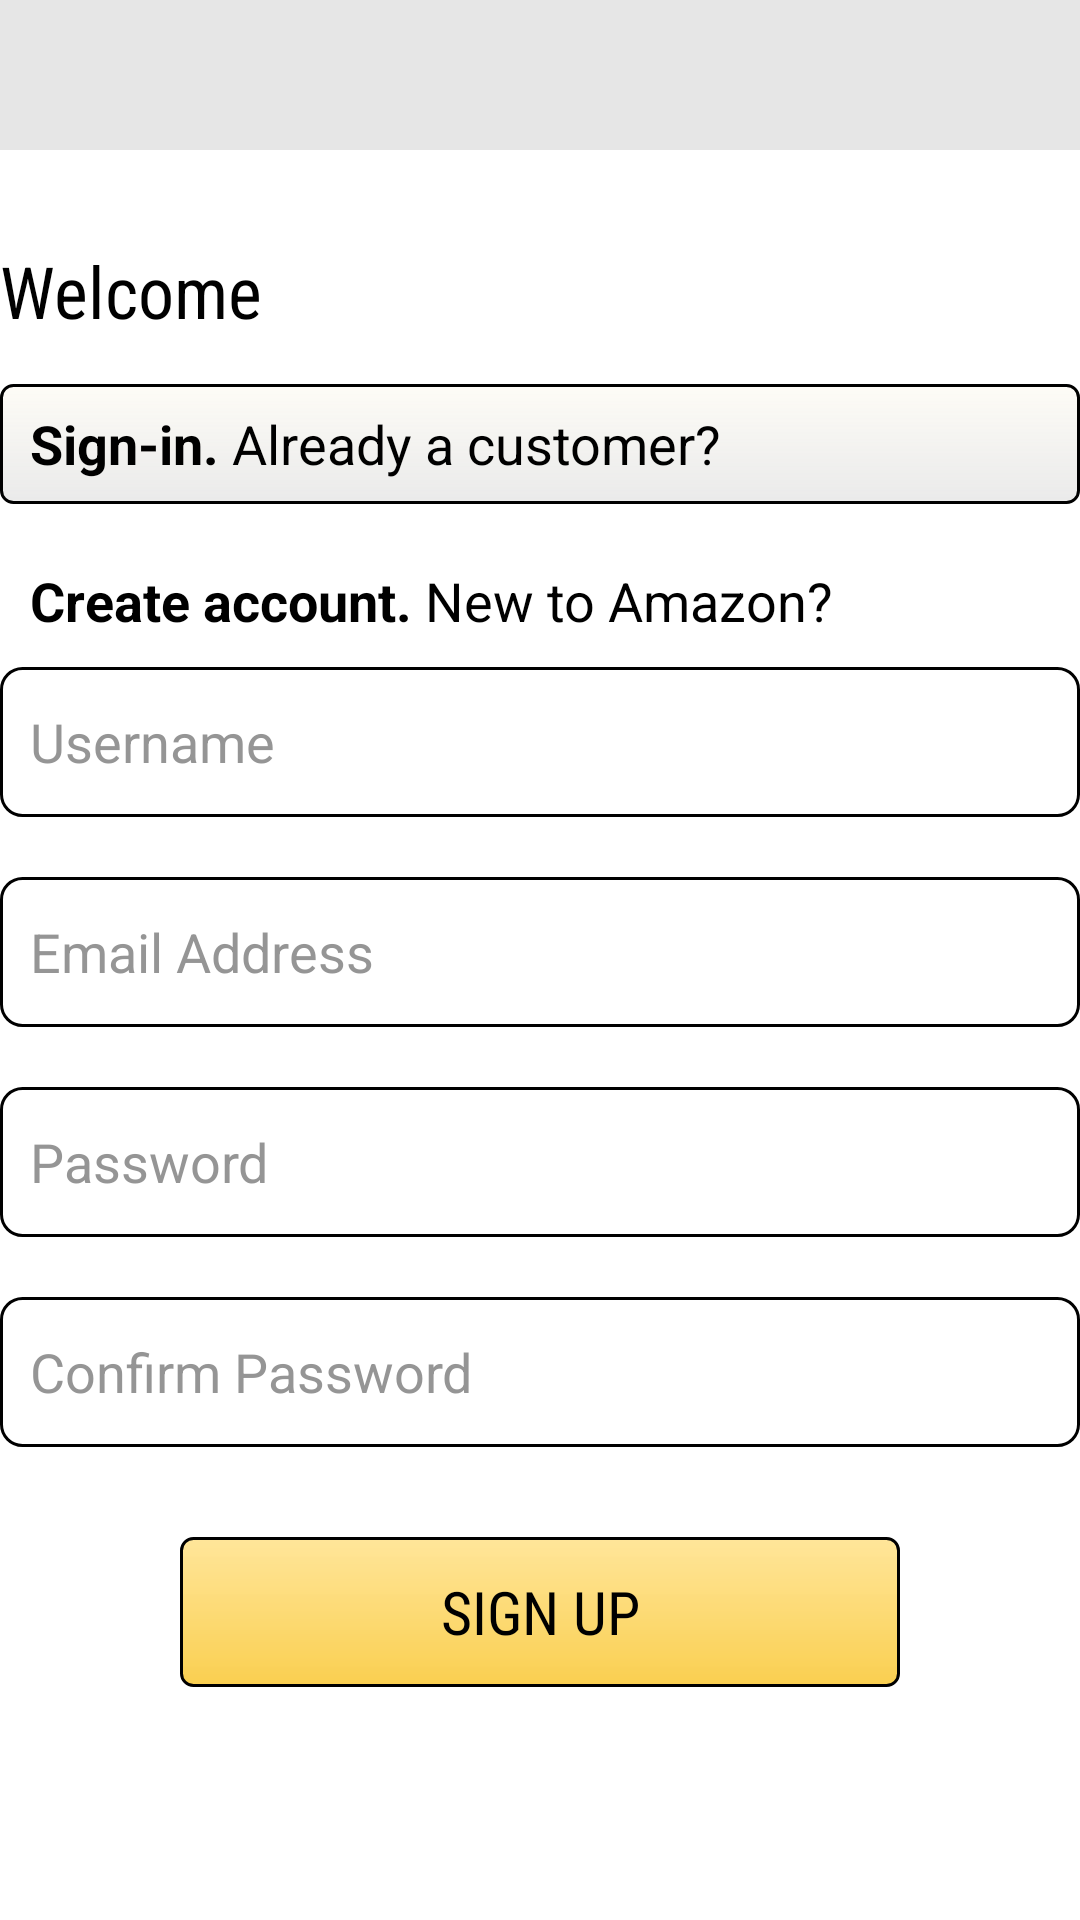

Write the Android layout XML for this screen, with the resource values it uses.
<!-- AndroidManifest.xml: application theme Theme.AmazonCloneProject -->
<!-- res/layout/activity_register.xml -->
<?xml version="1.0" encoding="utf-8"?>
<androidx.constraintlayout.widget.ConstraintLayout xmlns:android="http://schemas.android.com/apk/res/android"
    xmlns:app="http://schemas.android.com/apk/res-auto"
    xmlns:tools="http://schemas.android.com/tools"
    android:id="@+id/main"
    android:layout_width="match_parent"
    android:layout_height="match_parent"
    android:background="@color/white"
    tools:context=".RegisterActivity">

    <LinearLayout
        android:layout_width="match_parent"
        android:layout_height="50dp"
        android:layout_gravity="top"
        android:background="#E6E6E6"
        android:gravity="center"
        app:layout_constraintBottom_toTopOf="@+id/linearLayout"
        app:layout_constraintEnd_toEndOf="parent"
        app:layout_constraintHorizontal_bias="0.0"
        app:layout_constraintStart_toStartOf="parent"
        app:layout_constraintTop_toTopOf="parent"
        app:layout_constraintVertical_bias="0.0">

        <ImageView
            android:layout_width="80dp"
            android:layout_height="25dp"
            android:layout_gravity="center"
            android:background="@drawable/logo_amazon" />
    </LinearLayout>

    <LinearLayout
        android:id="@+id/linearLayout"
        android:layout_width="wrap_content"
        android:layout_height="wrap_content"
        android:layout_gravity="center"
        android:gravity="center"
        android:orientation="vertical"
        app:layout_constraintBottom_toBottomOf="parent"
        app:layout_constraintEnd_toEndOf="parent"
        app:layout_constraintStart_toStartOf="parent"
        app:layout_constraintTop_toTopOf="parent">

        <TextView
            android:layout_width="wrap_content"
            android:layout_height="wrap_content"
            android:layout_gravity="left"
            android:layout_marginTop="3dp"
            android:fontFamily="sans-serif-condensed"
            android:text="Welcome"
            android:textColor="@color/black"
            android:textSize="24dp" />

        <LinearLayout
            android:id="@+id/signInText"
            android:layout_width="match_parent"
            android:layout_height="40dp"
            android:layout_marginTop="15dp"
            android:background="@drawable/intro_signup"
            android:orientation="horizontal">

            <TextView
                android:layout_width="wrap_content"
                android:layout_height="wrap_content"
                android:layout_gravity="center_vertical"
                android:gravity="left"
                android:paddingLeft="10dp"
                android:text="Sign-in. "
                android:textColor="@color/black"
                android:textSize="18dp"
                android:textStyle="bold" />

            <TextView
                android:layout_width="wrap_content"
                android:layout_height="wrap_content"
                android:layout_gravity="center"
                android:gravity="center"
                android:text="Already a customer?"
                android:textColor="@color/black"
                android:textSize="18dp" />
        </LinearLayout>

        <LinearLayout
            android:layout_width="match_parent"
            android:layout_height="wrap_content"
            android:layout_marginTop="20dp"
            android:orientation="horizontal">

            <TextView
                android:layout_width="wrap_content"
                android:layout_height="wrap_content"
                android:layout_gravity="left"
                android:gravity="left"
                android:paddingLeft="10dp"
                android:text="Create account. "
                android:textColor="@color/black"
                android:textSize="18dp"
                android:textStyle="bold" />

            <TextView
                android:layout_width="wrap_content"
                android:layout_height="wrap_content"
                android:layout_gravity="center"
                android:gravity="center"
                android:text="New to Amazon?"
                android:textColor="@color/black"
                android:textSize="18dp" />
        </LinearLayout>

        <EditText
            android:id="@+id/regUsername"
            android:layout_width="360dp"
            android:layout_height="50dp"
            android:layout_marginTop="10dp"
            android:background="@drawable/edittextshape"
            android:hint="Username"
            android:inputType="textPersonName"
            android:padding="10dp"
            android:textColor="@color/black"
            android:textColorHint="#AE636363" />

        <EditText
            android:id="@+id/regEmail"
            android:layout_width="360dp"
            android:layout_height="50dp"
            android:layout_marginTop="20dp"
            android:background="@drawable/edittextshape"
            android:hint="Email Address"
            android:inputType="textEmailAddress"
            android:padding="10dp"
            android:textColor="@color/black"
            android:textColorHint="#AE636363" />

        <EditText
            android:id="@+id/regPass"
            android:layout_width="360dp"
            android:layout_height="50dp"
            android:layout_marginTop="20dp"
            android:background="@drawable/edittextshape"
            android:hint="Password"
            android:inputType="textPassword"
            android:padding="10dp"
            android:textColor="@color/black"
            android:textColorHint="#AE636363" />

        <EditText
            android:id="@+id/regConfirmPass"
            android:layout_width="360dp"
            android:layout_height="50dp"
            android:layout_marginTop="20dp"
            android:background="@drawable/edittextshape"
            android:hint="Confirm Password"
            android:inputType="textPassword"
            android:padding="10dp"
            android:textColor="@color/black"
            android:textColorHint="#AE636363" />

        <Button
            android:id="@+id/signUpButton"
            android:layout_width="240dp"
            android:layout_height="50dp"
            android:layout_marginTop="30dp"
            android:background="@drawable/intro_signin"
            android:fontFamily="sans-serif-condensed"
            android:text="Sign UP"
            android:textAlignment="center"
            android:textColor="@color/black"
            android:textSize="20dp" />
    </LinearLayout>
</androidx.constraintlayout.widget.ConstraintLayout>
<!-- resources referenced by this layout -->
<resources>
  <color name="black">#FF000000</color>
  <color name="white">#FFFFFFFF</color>
  <!-- drawable edittextshape (drawable) -->
  <?xml version="1.0" encoding="utf-8"?>
  <shape android:shape="rectangle" xmlns:android="http://schemas.android.com/apk/res/android">
  <stroke android:color="#000000" android:width="1dp"/>
      <corners android:radius="7dp"/>
  </shape>
  <!-- drawable intro_signin (drawable) -->
  <?xml version="1.0" encoding="utf-8"?>
  <shape android:shape="rectangle" xmlns:android="http://schemas.android.com/apk/res/android">
      <gradient android:startColor="#68FFC107" android:endColor="#FACF50" android:angle="270"/>
      <stroke android:width="1dp" android:color="@color/black"/>
      <corners android:radius="4dp"/>
  </shape>
  <!-- drawable intro_signup (drawable) -->
  <?xml version="1.0" encoding="utf-8"?>
  <shape android:shape="rectangle" xmlns:android="http://schemas.android.com/apk/res/android">
      <gradient android:startColor="#68FBF7EA" android:endColor="#EAEAEA" android:angle="270"/>
      <stroke android:width="1dp" android:color="@color/black"/>
      <corners android:radius="4dp"/>
  </shape>
  <style name="Theme.AmazonCloneProject" parent="Base.Theme.AmazonCloneProject" />
  <style name="Base.Theme.AmazonCloneProject" parent="Theme.Material3.DayNight.NoActionBar">
          
          
      </style>
</resources>
